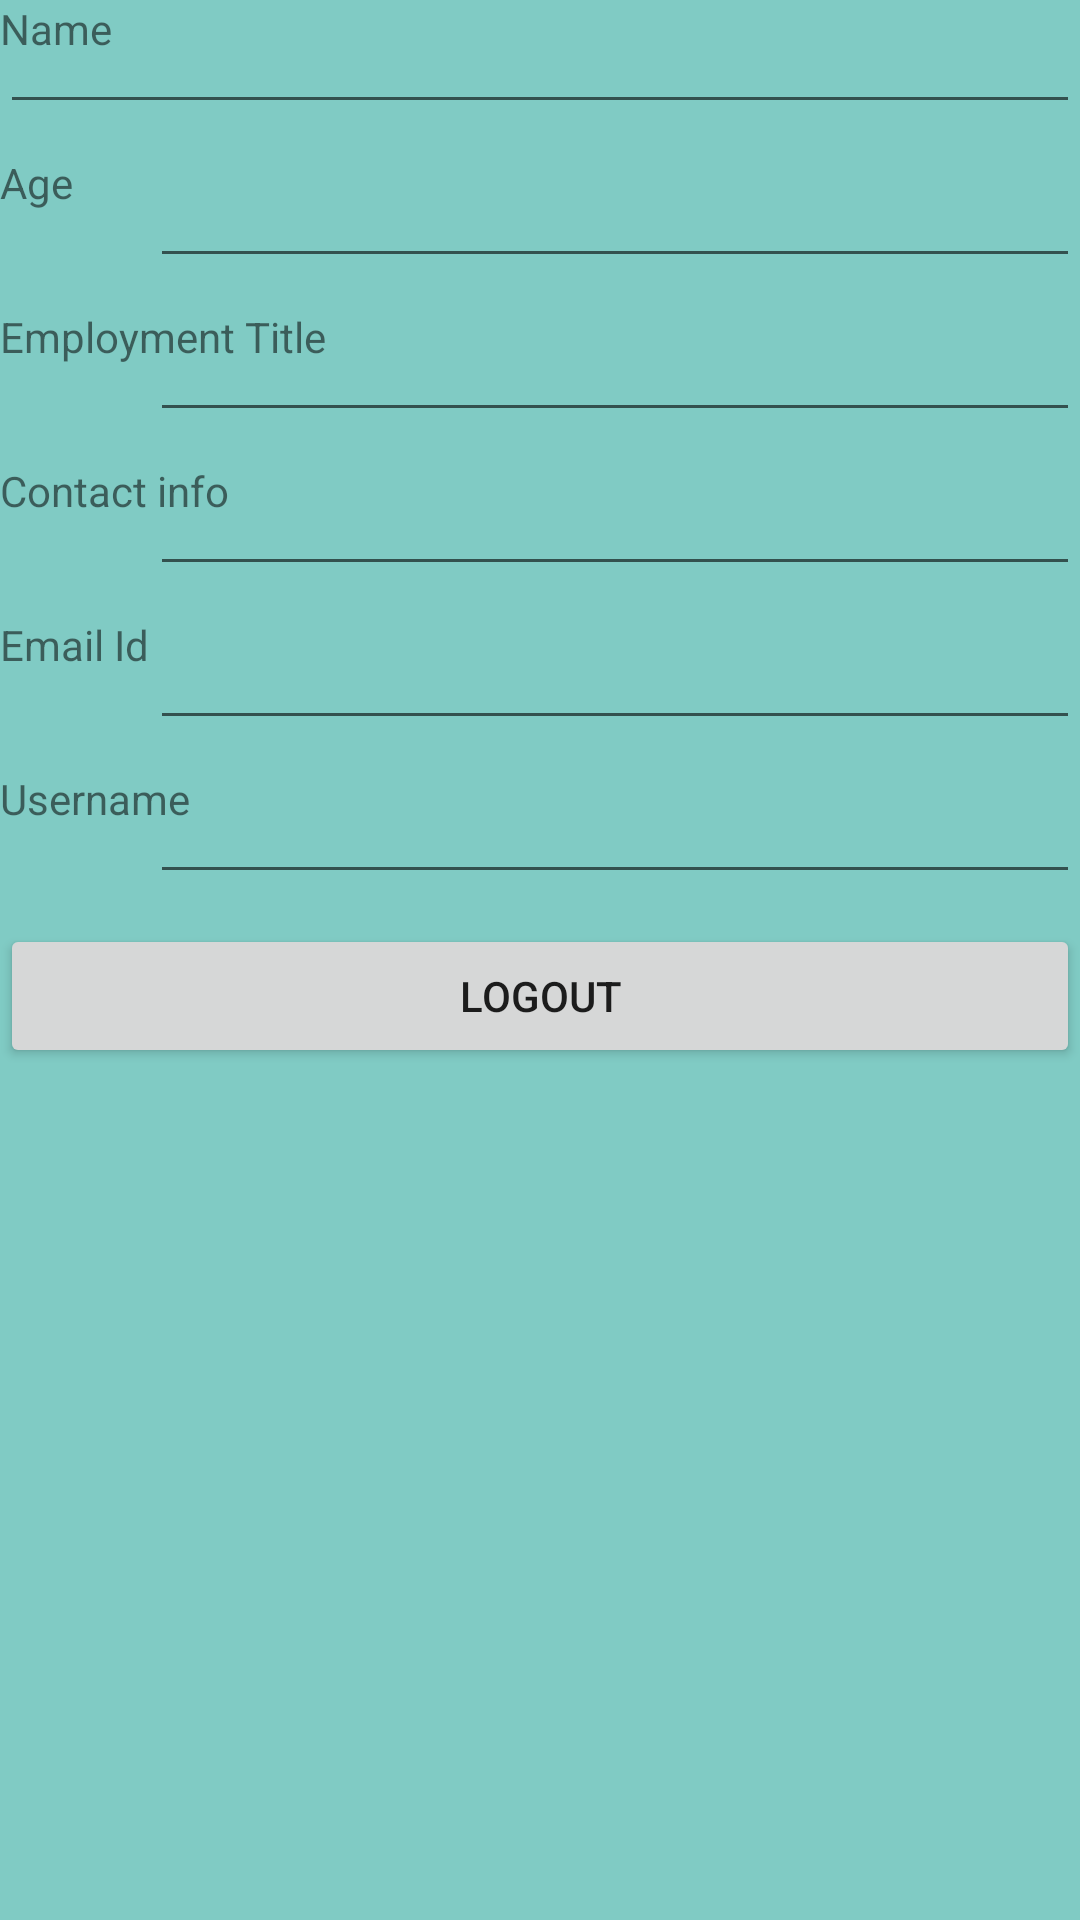

Android layout source for this screen:
<!-- AndroidManifest.xml: application theme AppTheme -->
<!-- res/layout/activity_employment_exchange.xml -->
<?xml version="1.0" encoding="utf-8"?>

<RelativeLayout xmlns:android="http://schemas.android.com/apk/res/android"
    xmlns:app="http://schemas.android.com/apk/res-auto"
    xmlns:tools="http://schemas.android.com/tools"
    android:layout_width="match_parent"
    android:layout_height="match_parent">

    <TextView
        android:layout_width="wrap_content"
        android:text="Name"
        android:layout_height="wrap_content" />

    <EditText
        android:id="@+id/etName"
        android:layout_width="match_parent"
        android:layout_marginBottom="10dp"
        android:layout_height="wrap_content" />

    <TextView
        android:layout_width="wrap_content"
        android:text="Age"
        android:layout_below="@+id/etName"
        android:layout_height="wrap_content" />

    <EditText
        android:id="@+id/etAge"
        android:layout_width="match_parent"
        android:layout_marginBottom="10dp"
        android:layout_below="@+id/etName"
        android:layout_marginLeft="50dp"
        android:layout_height="wrap_content" />

    <TextView
        android:layout_width="wrap_content"
        android:text="Employment Title"
        android:layout_below="@+id/etAge"
        android:layout_height="wrap_content" />

    <EditText
        android:id="@+id/etEmploymentTitle"
        android:layout_width="match_parent"
        android:layout_marginBottom="10dp"
        android:layout_below="@+id/etAge"
        android:layout_marginLeft="50dp"
        android:layout_height="wrap_content" />

    <TextView
        android:layout_width="wrap_content"
        android:text="Contact info"
        android:layout_below="@+id/etEmploymentTitle"
        android:layout_height="wrap_content" />

    <EditText
        android:id="@+id/eContactinfo"
        android:layout_width="match_parent"
        android:layout_marginBottom="10dp"
        android:layout_below="@+id/etEmploymentTitle"
        android:layout_marginLeft="50dp"
        android:layout_height="wrap_content" />

    <TextView
        android:layout_width="wrap_content"
        android:text="Email Id"
        android:layout_below="@+id/eContactinfo"
        android:layout_height="wrap_content" />

    <EditText
        android:id="@+id/etEmail"
        android:layout_width="match_parent"
        android:layout_marginBottom="10dp"
        android:layout_below="@+id/eContactinfo"
        android:layout_marginLeft="50dp"
        android:layout_height="wrap_content" />


    <TextView
        android:layout_width="wrap_content"
        android:text="Username"
        android:layout_below="@+id/etEmail"
        android:layout_height="wrap_content" />

    <EditText
        android:id="@+id/etUsername"
        android:layout_width="match_parent"
        android:layout_marginBottom="10dp"
        android:layout_below="@+id/etEmail"
        android:layout_marginLeft="50dp"
        android:layout_height="wrap_content" />

    <Button
        android:id="@+id/bLogout"
        android:text="Logout"
        android:layout_width="match_parent"
        android:layout_below="@+id/etUsername"
        android:layout_height="wrap_content" />
</RelativeLayout>
<!-- resources referenced by this layout -->
<resources>
  <style name="AppTheme" parent="Theme.AppCompat.Light.DarkActionBar">
  
          <item name="colorPrimary">?attr/colorPrimaryDark</item>
          <item name="android:colorBackground">@color/accent_material_dark</item>
      </style>
</resources>
